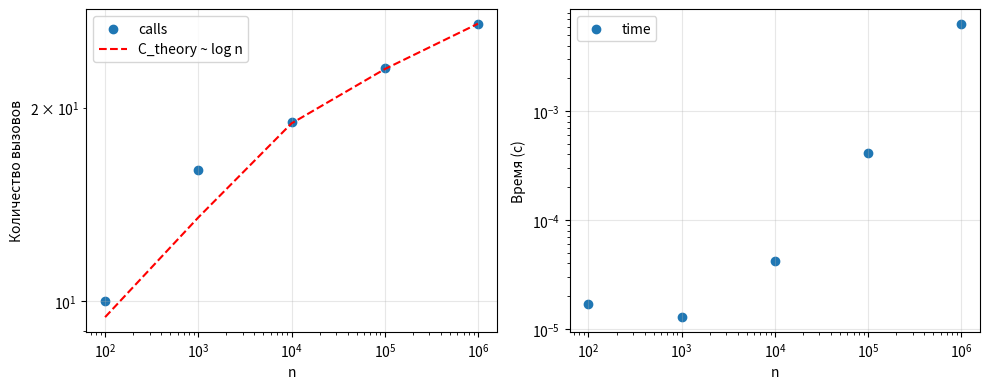

This figure's Python source:
import time
import matplotlib.pyplot as plt


def power(x, n):
    if n == 0:
        return 1
    if n % 2 == 0:
        return power(x,n//2)**2
    if n % 2 == 1:
        return x*power(x,n-1)

def call_count(func):
    count = 0

    def wrapper(*args, **kwargs):
        nonlocal count
        count += 1
        return func(*args, **kwargs)

    def reset():
        nonlocal count
        count = 0

    wrapper.get_count = lambda: count
    wrapper.reset_count = reset
    return wrapper


power = call_count(power)

x_fixed = 2
n_values = [10**2, 10**3, 10**4, 10**5, 10**6]

results = []
for n in n_values:
    power.reset_count()
    t0 = time.perf_counter()
    res = power(x_fixed, n)
    elapsed = time.perf_counter() - t0
    calls = power.get_count()
    results.append({"n": n, "calls": calls, "time_s": elapsed})

print("n\t\tcalls\ttime (s)")
print("-" * 35)
for r in results:
    print(f"{r['n']}\t\t{r['calls']}\t{r['time_s']:.6f}")

ns = [r["n"] for r in results]
calls = [r["calls"] for r in results]
times = [r["time_s"] for r in results]

fig, (ax1, ax2) = plt.subplots(1, 2, figsize=(10, 4))


ax1.set_xscale("log")
ax1.set_yscale("log")
ax1.scatter(ns, calls, label="calls")

log_n = [len(bin(n)) - 2 for n in ns]
k = calls[-1] / log_n[-1] if log_n[-1] > 0 else 1
theory = [k * (len(bin(n)) - 2) for n in ns]
ax1.plot(ns, theory, "r--", label="C_theory ~ log n")
ax1.set_xlabel("n")
ax1.set_ylabel("Количество вызовов")
ax1.legend()
ax1.grid(True, alpha=0.3)

ax2.set_xscale("log")
ax2.set_yscale("log")
ax2.scatter(ns, times, label="time")
ax2.set_xlabel("n")
ax2.set_ylabel("Время (с)")
ax2.legend()
ax2.grid(True, alpha=0.3)

plt.tight_layout()
plt.show()
